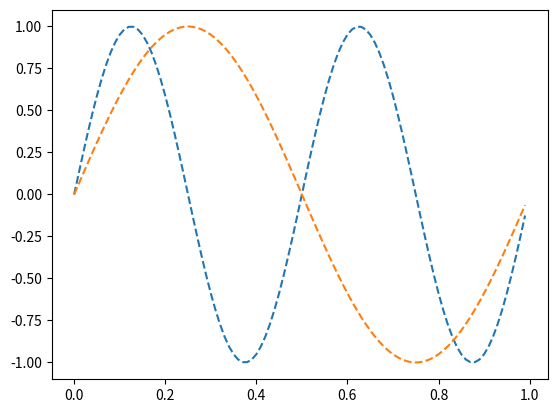

Python code for this plot:
import matplotlib.pyplot as plt
import numpy as np

def sample_case01():
    
    # Create data
    years = [1000,1500,1600,1700,1750,1800,1850,
        1900,1950,1960,1965,1970,1975,1980,
        1985,1990,1995,2000,2005,
        2010,2015]
    
    pops = [200,400,458,580,662,791,1000,
        1262,1650,2525,2758,3018,3322,3682,
        4061,4440,4853,5310,6520,
        6930,7349]
    
    # plt.plot() 將資料放到函數中
    plt.plot(years, pops, color=(255/255, 100/255, 100/255))
    plt.show()

def sample_case02():
    
    # Data
    years = [1950,1960,1965,1970,1975,1980,
        1985,1990,1995,2000,2005,
        2010,2015]
    
    pops = [2.5,2.7,3,3.3,3.6,4.0,
            4.4,4.8,5.3,6.1,6.5,6.9,7.3]
    
    # Multilines
    deaths = [1.2,1.7,1.8,2.2,2.5,2.7,2.9,3,3.1,3.2,3.5,3.6,4]
    
    plt.title("Population Growth")  # title
    plt.ylabel("Population in billions")  # y label
    plt.xlabel("Population growth by year")  # x label
    # lines = plt.plot(years, pops, years, deaths)
    plt.plot(years, pops)
    plt.plot(years, deaths, '--')  # Multilines
    plt.show()

def sample_case03():
    
    # Configure graph
    years = [1950,1960,1965,1970,1975,1980,
        1985,1990,1995,2000,2005,
        2010,2015]
    
    pops = [2.5,2.7,3,3.3,3.6,4.0,
            4.4,4.8,5.3,6.1,6.5,6.9,7.3]
    
    deaths = [1.2,1.7,1.8,2.2,2.5,2.7,2.9,3,3.1,3.2,3.5,3.6,4]
    
    lines = plt.plot(years, pops, years, deaths)
    plt.setp(lines, marker="o")
    plt.grid(True)
    plt.show()

def sample_case04():
    """
    matplotlib with numpy
    """
    
    x = np.arange(0, 1.0, 0.01)
    y1 = np.sin(4*np.pi*x)
    y2 = np.sin(2*np.pi*x)
    lines = plt.plot(x, y1, x, y2)
    plt.setp(lines, linestyle='--')
    plt.show()    

def main():
    
    # sample_case01()
    
    # sample_case02()
    
    # sample_case03()
    
    sample_case04()

if __name__ == "__main__":
    main()